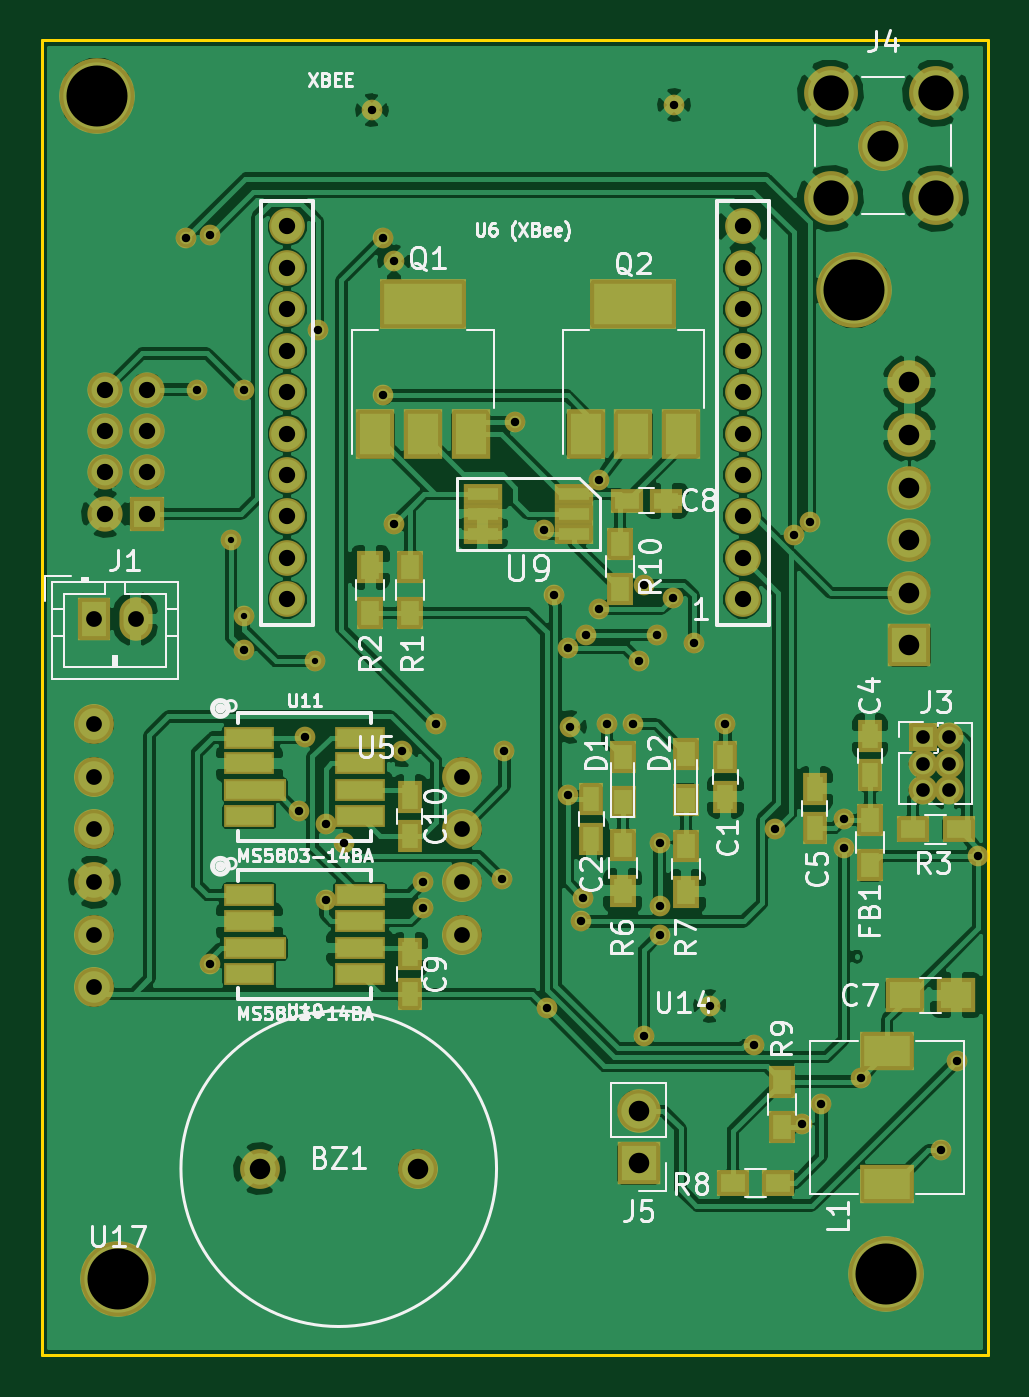
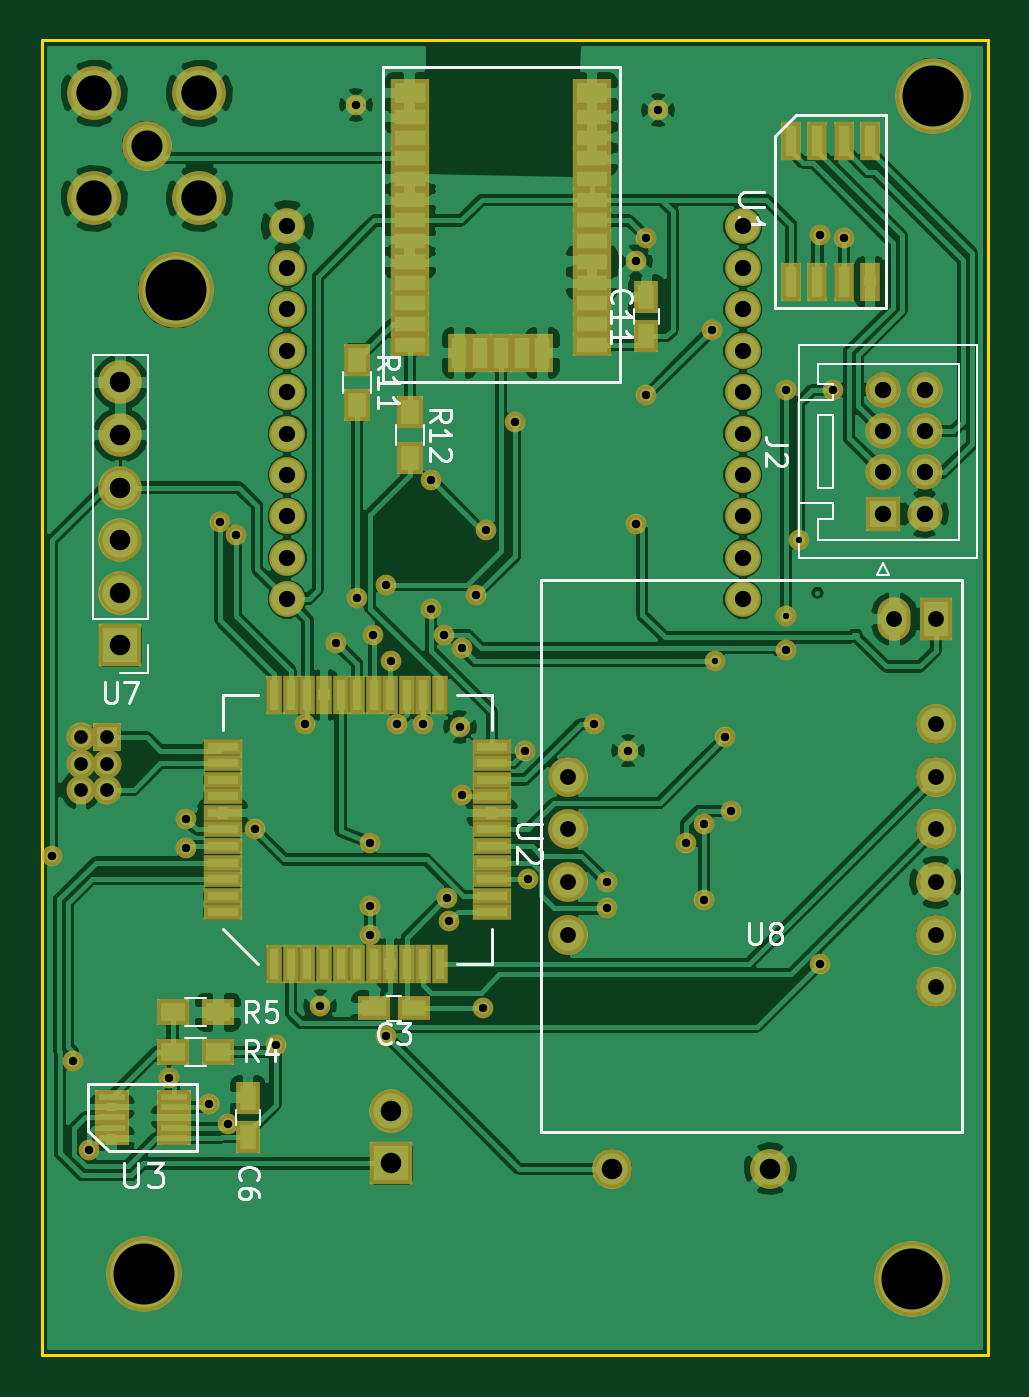
Circuit board: 8 layer files. Board 45.7 x 63.5 mm.
- bottom_copper: Nose Board-B.Cu.gbr (213863 bytes)
- bottom_mask: Nose Board-B.Mask.gbr (7034 bytes)
- bottom_silk: Nose Board-B.SilkS.gbr (12708 bytes)
- outline: Nose Board-Edge.Cuts.gbr (500 bytes)
- top_copper: Nose Board-F.Cu.gbr (199898 bytes)
- top_mask: Nose Board-F.Mask.gbr (6117 bytes)
- top_silk: Nose Board-F.SilkS.gbr (41341 bytes)
- drill: Nose Board.drl (1959 bytes)

=== bottom_copper: Nose Board-B.Cu.gbr (213863 bytes, source omitted) ===
=== bottom_mask: Nose Board-B.Mask.gbr (7034 bytes, source omitted) ===
=== bottom_silk: Nose Board-B.SilkS.gbr (12708 bytes, source omitted) ===
=== outline: Nose Board-Edge.Cuts.gbr ===
G04 #@! TF.FileFunction,Profile,NP*
%FSLAX46Y46*%
G04 Gerber Fmt 4.6, Leading zero omitted, Abs format (unit mm)*
G04 Created by KiCad (PCBNEW 4.0.6) date Wed Dec 27 21:20:59 2017*
%MOMM*%
%LPD*%
G01*
G04 APERTURE LIST*
%ADD10C,0.128000*%
%ADD11C,0.150000*%
G04 APERTURE END LIST*
D10*
D11*
X134620000Y-119380000D02*
X134620000Y-55880000D01*
X180340000Y-119380000D02*
X134620000Y-119380000D01*
X180340000Y-55880000D02*
X180340000Y-119380000D01*
X134620000Y-55880000D02*
X180340000Y-55880000D01*
M02*

=== top_copper: Nose Board-F.Cu.gbr (199898 bytes, source omitted) ===
=== top_mask: Nose Board-F.Mask.gbr ===
G04 #@! TF.FileFunction,Soldermask,Top*
%FSLAX46Y46*%
G04 Gerber Fmt 4.6, Leading zero omitted, Abs format (unit mm)*
G04 Created by KiCad (PCBNEW 4.0.6) date Wed Dec 27 21:20:59 2017*
%MOMM*%
%LPD*%
G01*
G04 APERTURE LIST*
%ADD10C,0.128000*%
%ADD11C,1.924000*%
%ADD12R,1.300000X1.600000*%
%ADD13C,1.727200*%
%ADD14R,1.400000X1.400000*%
%ADD15O,1.400000X1.400000*%
%ADD16R,2.100000X2.100000*%
%ADD17O,2.100000X2.100000*%
%ADD18R,1.150000X1.600000*%
%ADD19R,1.600000X1.150000*%
%ADD20R,2.600000X1.900000*%
%ADD21R,4.200000X2.400000*%
%ADD22R,1.900000X2.400000*%
%ADD23R,1.600000X1.300000*%
%ADD24R,1.900000X1.010000*%
%ADD25R,2.451100X1.102360*%
%ADD26R,3.002280X1.102360*%
%ADD27R,1.700000X1.700000*%
%ADD28C,1.700000*%
%ADD29C,2.600000*%
%ADD30C,2.400000*%
%ADD31C,1.000000*%
%ADD32R,1.600000X2.100000*%
%ADD33O,1.600000X2.100000*%
%ADD34R,1.900000X1.650000*%
%ADD35C,3.650000*%
G04 APERTURE END LIST*
D10*
D11*
X145161000Y-110363000D03*
X152781000Y-110363000D03*
D12*
X152400000Y-81323000D03*
X152400000Y-83523000D03*
X150495000Y-83523000D03*
X150495000Y-81323000D03*
D13*
X168478200Y-82864960D03*
X168478200Y-80863440D03*
X168478200Y-78864460D03*
X168478200Y-76862940D03*
X168478200Y-74863960D03*
X168478200Y-72864980D03*
X168478200Y-70863460D03*
X168478200Y-68864480D03*
X168478200Y-66862960D03*
X168478200Y-64863980D03*
X146481800Y-64863980D03*
X146481800Y-66862960D03*
X146481800Y-68864480D03*
X146481800Y-70863460D03*
X146481800Y-72864980D03*
X146481800Y-74863960D03*
X146481800Y-76862940D03*
X146481800Y-78864460D03*
X146481800Y-80863440D03*
X146481800Y-82864960D03*
D14*
X177165000Y-89535000D03*
D15*
X178435000Y-89535000D03*
X177165000Y-90805000D03*
X178435000Y-90805000D03*
X177165000Y-92075000D03*
X178435000Y-92075000D03*
D16*
X176530000Y-85090000D03*
D17*
X176530000Y-82550000D03*
X176530000Y-80010000D03*
X176530000Y-77470000D03*
X176530000Y-74930000D03*
X176530000Y-72390000D03*
D18*
X167640000Y-92390000D03*
X167640000Y-90490000D03*
X161163000Y-92522000D03*
X161163000Y-94422000D03*
X174625000Y-89474000D03*
X174625000Y-91374000D03*
X171958000Y-92014000D03*
X171958000Y-93914000D03*
D19*
X162880000Y-78105000D03*
X164780000Y-78105000D03*
D12*
X162687000Y-92667000D03*
X162687000Y-90467000D03*
X165735000Y-92540000D03*
X165735000Y-90340000D03*
X174625000Y-95715000D03*
X174625000Y-93515000D03*
D20*
X175450500Y-104686500D03*
X175450500Y-111086500D03*
D21*
X153035000Y-68605000D03*
D22*
X153035000Y-74905000D03*
X155335000Y-74905000D03*
X150735000Y-74905000D03*
D21*
X163195000Y-68605000D03*
D22*
X163195000Y-74905000D03*
X165495000Y-74905000D03*
X160895000Y-74905000D03*
D23*
X178900000Y-93980000D03*
X176700000Y-93980000D03*
D12*
X162687000Y-96942000D03*
X162687000Y-94742000D03*
X165735000Y-96985000D03*
X165735000Y-94785000D03*
D23*
X168000500Y-111061500D03*
X170200500Y-111061500D03*
D12*
X170370500Y-106151500D03*
X170370500Y-108351500D03*
X162560000Y-80180000D03*
X162560000Y-82380000D03*
D11*
X137160000Y-101600000D03*
X137160000Y-99060000D03*
X137160000Y-96520000D03*
X137160000Y-93980000D03*
X137160000Y-91440000D03*
X137160000Y-88900000D03*
X154940000Y-91440000D03*
X154940000Y-93980000D03*
X154940000Y-96520000D03*
X154940000Y-99060000D03*
D24*
X160315000Y-77790000D03*
X155915000Y-77790000D03*
X160315000Y-78740000D03*
X155915000Y-78740000D03*
X160315000Y-79690000D03*
X155915000Y-79690000D03*
D18*
X152400000Y-100015000D03*
X152400000Y-101915000D03*
X152400000Y-92395000D03*
X152400000Y-94295000D03*
D25*
X144645380Y-97160080D03*
X144645380Y-98412300D03*
D26*
X144922240Y-99707700D03*
D25*
X144645380Y-100959920D03*
X149994620Y-100959920D03*
X149994620Y-99707700D03*
X149994620Y-98412300D03*
X149994620Y-97160080D03*
X144645380Y-89540080D03*
X144645380Y-90792300D03*
D26*
X144922240Y-92087700D03*
D25*
X144645380Y-93339920D03*
X149994620Y-93339920D03*
X149994620Y-92087700D03*
X149994620Y-90792300D03*
X149994620Y-89540080D03*
D27*
X139700000Y-78740000D03*
D28*
X139700000Y-76740000D03*
X139700000Y-74740000D03*
X139700000Y-72740000D03*
X137700000Y-78740000D03*
X137700000Y-76740000D03*
X137700000Y-74740000D03*
X137700000Y-72740000D03*
D29*
X172720000Y-63500000D03*
X172720000Y-58420000D03*
X177800000Y-58420000D03*
X177800000Y-63500000D03*
D30*
X175260000Y-60960000D03*
D31*
X152019000Y-90170000D03*
X165163500Y-58991500D03*
X150558500Y-59245500D03*
D16*
X163449000Y-110109000D03*
D17*
X163449000Y-107569000D03*
D32*
X137160000Y-83820000D03*
D33*
X139160000Y-83820000D03*
D34*
X176296000Y-101981000D03*
X178796000Y-101981000D03*
D31*
X166878000Y-102489000D03*
X151638000Y-66548000D03*
X160147000Y-89027000D03*
D35*
X138303000Y-115697000D03*
X173863000Y-67945000D03*
X137287000Y-58547000D03*
X175387000Y-115443000D03*
D31*
X151638000Y-79247998D03*
X173355000Y-94869000D03*
X179832000Y-95250000D03*
X160782000Y-97282000D03*
X160039021Y-92329000D03*
X159004000Y-102616000D03*
X167640000Y-88900000D03*
X174180500Y-105981500D03*
X147955000Y-69850000D03*
X151130000Y-73025000D03*
X151130000Y-65405000D03*
X153670000Y-88900000D03*
X165099998Y-82804000D03*
X161543998Y-83312000D03*
X166116000Y-84963000D03*
X163703000Y-82169000D03*
X173355000Y-93472000D03*
X159385000Y-82677000D03*
X169037000Y-104374979D03*
X157480000Y-74295000D03*
X161925000Y-88900000D03*
X163195000Y-88900000D03*
X160655000Y-98425000D03*
X170053000Y-93980000D03*
X178054000Y-109474000D03*
X158877000Y-79502000D03*
X161544000Y-77089000D03*
X172275500Y-107251500D03*
X171323000Y-108204000D03*
X170942000Y-79756000D03*
X142748000Y-65278000D03*
X171704004Y-79121000D03*
X141605000Y-65405000D03*
X156972000Y-90170000D03*
X142748000Y-100457000D03*
X149225000Y-94615000D03*
X147066000Y-93091000D03*
X156845000Y-96393002D03*
X148336001Y-97408999D03*
X148336000Y-93726000D03*
X153035000Y-97790000D03*
X153035000Y-96520000D03*
X147320000Y-89535000D03*
X144399000Y-85314010D03*
X142113000Y-72771000D03*
X143764000Y-80010000D03*
X160909000Y-84582000D03*
X164338000Y-84582000D03*
X144399002Y-83693000D03*
X160039021Y-85217000D03*
X163449000Y-85852000D03*
X147828000Y-85852000D03*
X144399000Y-72771000D03*
X163703000Y-103944968D03*
X164465000Y-97663000D03*
X164465000Y-99060000D03*
X164465000Y-94615000D03*
X178816000Y-105156000D03*
M02*

=== top_silk: Nose Board-F.SilkS.gbr (41341 bytes, source omitted) ===
=== drill: Nose Board.drl ===
M48
;DRILL file {KiCad 4.0.6} date Wed Dec 27 21:20:09 2017
;FORMAT={-:-/ absolute / inch / decimal}
FMAT,2
INCH,TZ
T1C0.012
T2C0.016
T3C0.026
T4C0.030
T5C0.030
T6C0.031
T7C0.031
T8C0.039
T9C0.059
T10C0.067
T11C0.116
%
G90
G05
M72
T1
X5.66Y-3.15
X5.685Y-3.295
X5.82Y-3.38
T2
X5.575Y-2.575
X5.595Y-2.865
X5.62Y-2.57
X5.62Y-3.955
X5.685Y-2.865
X5.685Y-3.3588
X5.79Y-3.665
X5.8Y-3.525
X5.825Y-2.75
X5.84Y-3.69
X5.84Y-3.835
X5.875Y-3.725
X5.9275Y-2.3325
X5.95Y-2.575
X5.95Y-2.875
X5.97Y-2.62
X5.97Y-3.12
X5.985Y-3.55
X6.025Y-3.8
X6.025Y-3.85
X6.05Y-3.5
X6.175Y-3.795
X6.18Y-3.55
X6.2Y-2.925
X6.255Y-3.13
X6.26Y-4.04
X6.275Y-3.255
X6.3007Y-3.355
X6.3007Y-3.635
X6.305Y-3.505
X6.325Y-3.875
X6.33Y-3.83
X6.335Y-3.33
X6.36Y-3.28
X6.36Y-3.035
X6.375Y-3.5
X6.425Y-3.5
X6.435Y-3.38
X6.445Y-3.235
X6.445Y-4.0923
X6.47Y-3.33
X6.475Y-3.725
X6.475Y-3.845
X6.475Y-3.9
X6.5Y-3.26
X6.5025Y-2.3225
X6.54Y-3.345
X6.57Y-4.035
X6.6Y-3.5
X6.655Y-4.1093
X6.695Y-3.7
X6.73Y-3.14
X6.745Y-4.26
X6.76Y-3.115
X6.7825Y-4.2225
X6.825Y-3.68
X6.825Y-3.735
X6.8575Y-4.1725
X7.01Y-4.31
X7.04Y-4.14
X7.08Y-3.75
T3
X6.975Y-3.525
X6.975Y-3.575
X6.975Y-3.625
X7.025Y-3.525
X7.025Y-3.575
X7.025Y-3.625
T4
X5.4Y-3.3
X5.4787Y-3.3
T5
X5.4Y-3.5
X5.4Y-3.6
X5.4Y-3.7
X5.4Y-3.8
X5.4Y-3.9
X5.4Y-4.
X6.1Y-3.6
X6.1Y-3.7
X6.1Y-3.8
X6.1Y-3.9
T6
X5.767Y-2.5537
X5.767Y-2.6324
X5.767Y-2.7112
X5.767Y-2.7899
X5.767Y-2.8687
X5.767Y-2.9474
X5.767Y-3.0261
X5.767Y-3.1049
X5.767Y-3.1836
X5.767Y-3.2624
X6.633Y-2.5537
X6.633Y-2.6324
X6.633Y-2.7112
X6.633Y-2.7899
X6.633Y-2.8687
X6.633Y-2.9474
X6.633Y-3.0261
X6.633Y-3.1049
X6.633Y-3.1836
X6.633Y-3.2624
T7
X5.4213Y-2.8638
X5.4213Y-2.9425
X5.4213Y-3.0213
X5.4213Y-3.1
X5.5Y-2.8638
X5.5Y-2.9425
X5.5Y-3.0213
X5.5Y-3.1
T8
X5.715Y-4.345
X6.015Y-4.345
X6.435Y-4.235
X6.435Y-4.335
X6.95Y-2.85
X6.95Y-2.95
X6.95Y-3.05
X6.95Y-3.15
X6.95Y-3.25
X6.95Y-3.35
T9
X6.9Y-2.4
T10
X6.8Y-2.3
X6.8Y-2.5
X7.Y-2.3
X7.Y-2.5
T11
X5.405Y-2.305
X5.445Y-4.555
X6.845Y-2.675
X6.905Y-4.545
T0
M30

